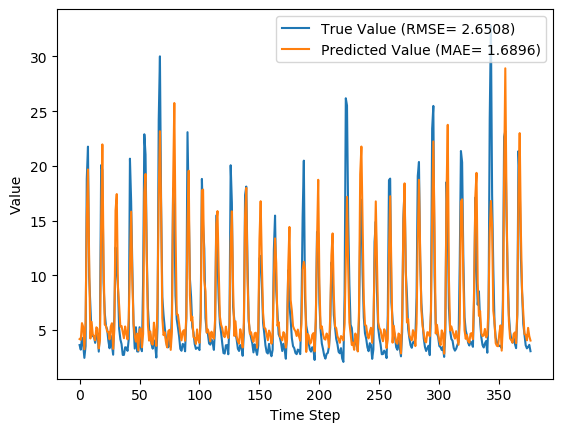

The file beside this chart, header and first rows:
y_true, y_pred, y_true_scaled, y_pred_scaled
3.63, 4.182, 0.09071, 0.1084
3.21, 4.115, 0.07724, 0.1063
4.29, 5.636, 0.1119, 0.155
3.67, 5.297, 0.09199, 0.1441
2.46, 3.245, 0.05321, 0.07837
3.54, 5.646, 0.08782, 0.1553
18.82, 15.32, 0.5776, 0.4655
21.76, 19.68, 0.6718, 0.605
9.83, 11.4, 0.2894, 0.3398
7.16, 4.231, 0.2038, 0.11
4.67, 5.754, 0.124, 0.1588
4.44, 4.617, 0.1167, 0.1223
4.4, 4.402, 0.1154, 0.1154
3.83, 4.067, 0.09712, 0.1047
4.42, 5.253, 0.116, 0.1427
4.72, 5.1, 0.1256, 0.1378
3.03, 3.323, 0.07147, 0.08086
4.87, 4.064, 0.1304, 0.1046
20.07, 14.49, 0.6176, 0.4388
19.62, 21.97, 0.6032, 0.6784
9.33, 11.35, 0.2734, 0.3381
6.56, 5.503, 0.1846, 0.1507
5.37, 5.379, 0.1465, 0.1468
5.07, 4.867, 0.1369, 0.1304
4.02, 4.841, 0.1032, 0.1295
3.34, 4.152, 0.08141, 0.1074
4.47, 5.322, 0.1176, 0.1449
3.61, 5.626, 0.09006, 0.1547
2.75, 3.284, 0.0625, 0.07961
6.28, 5.023, 0.1756, 0.1353
12.55, 15.93, 0.3766, 0.485
10.44, 17.43, 0.309, 0.5329
9.01, 8.926, 0.2631, 0.2605
5.12, 7.224, 0.1385, 0.2059
4.16, 5.321, 0.1077, 0.1449
3.72, 5.377, 0.09359, 0.1467
2.73, 4.813, 0.06186, 0.1286
2.73, 4.257, 0.06186, 0.1108
3.43, 5.328, 0.08429, 0.1451
3.4, 4.697, 0.08333, 0.1249
3.1, 4.149, 0.07372, 0.1073
4.17, 6.076, 0.108, 0.1691
20.66, 10.63, 0.6365, 0.3152
16.78, 15.82, 0.5122, 0.4813
10.67, 9.614, 0.3163, 0.2825
5.59, 5.605, 0.1535, 0.154
3.31, 4.441, 0.08045, 0.1167
5.26, 3.942, 0.1429, 0.1007
3.05, 4.676, 0.07212, 0.1242
3.04, 3.137, 0.07179, 0.0749
5.26, 5.011, 0.1429, 0.135
3.41, 5.148, 0.08365, 0.1394
3.07, 3.425, 0.07276, 0.08415
9.62, 4.653, 0.2827, 0.1235
22.89, 17.55, 0.708, 0.5367
21.04, 19.26, 0.6487, 0.5917
12.14, 11.78, 0.3635, 0.3519
7.0, 5.465, 0.1987, 0.1495
5.08, 4.035, 0.1372, 0.1037
4.58, 4.862, 0.1212, 0.1302
... 317 more rows
